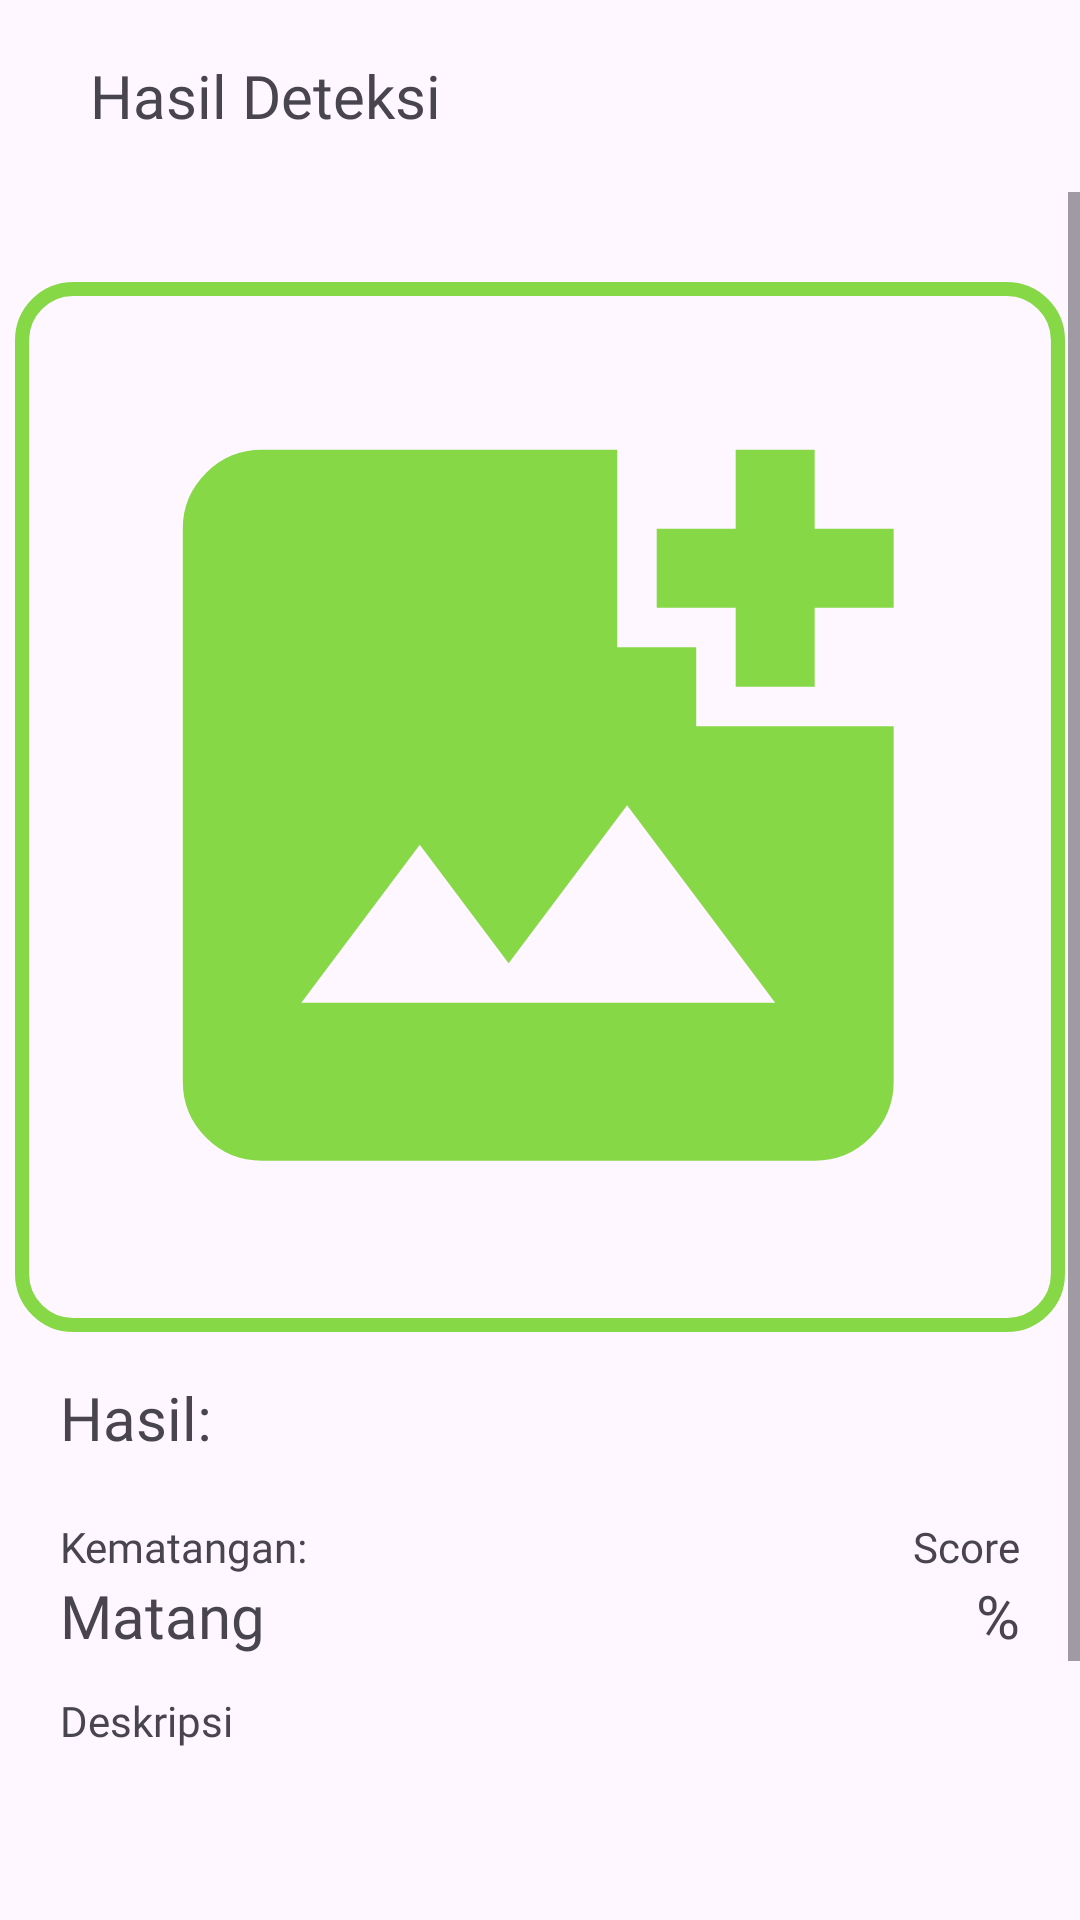

Produce the Android XML layout that renders to this screen, including the resource entries it uses.
<!-- AndroidManifest.xml: application theme Theme.GreenAvo -->
<!-- res/layout/activity_result_detection.xml -->
<?xml version="1.0" encoding="utf-8"?>
<androidx.constraintlayout.widget.ConstraintLayout xmlns:android="http://schemas.android.com/apk/res/android"
    xmlns:app="http://schemas.android.com/apk/res-auto"
    xmlns:tools="http://schemas.android.com/tools"
    android:layout_width="match_parent"
    android:layout_height="match_parent"
    tools:context=".ui.result.ResultDetectionActivity">

    <androidx.appcompat.widget.Toolbar
        android:id="@+id/action_bar"
        android:layout_width="match_parent"
        android:layout_height="wrap_content"
        app:layout_constraintEnd_toEndOf="parent"
        app:layout_constraintStart_toStartOf="parent"
        app:layout_constraintTop_toTopOf="parent">
        <ImageView
            android:id="@+id/iv_back"
            android:layout_width="wrap_content"
            android:layout_height="wrap_content"
            android:src="@drawable/ic_back_24"/>
        <TextView
            android:layout_width="wrap_content"
            android:layout_height="wrap_content"
            android:text="Hasil Deteksi"
            android:fontFamily="@font/baloo2_medium"
            android:textSize="20sp"
            android:layout_marginStart="30dp"
            app:layout_constraintStart_toEndOf="@+id/iv_back"
            app:layout_constraintTop_toTopOf="parent"/>
    </androidx.appcompat.widget.Toolbar>
    <ScrollView
        android:layout_width="match_parent"
        android:layout_height="0dp"
        app:layout_constraintBottom_toBottomOf="parent"
        app:layout_constraintEnd_toEndOf="parent"
        app:layout_constraintStart_toStartOf="parent"
        app:layout_constraintTop_toBottomOf="@+id/action_bar">
        <androidx.constraintlayout.widget.ConstraintLayout
            android:id="@+id/layout_edit_profile"
            android:layout_width="match_parent"
            android:layout_height="wrap_content">
            <ImageView
                android:id="@+id/iv_hasil_deteksi"
                android:layout_width="350dp"
                android:layout_height="350dp"
                android:src="@drawable/pict_place"
                app:layout_constraintEnd_toEndOf="parent"
                app:layout_constraintStart_toStartOf="parent"
                app:layout_constraintTop_toTopOf="parent"
                android:layout_marginTop="30dp"/>
            <TextView
                android:id="@+id/nama_alpukat"
                android:layout_width="wrap_content"
                android:layout_height="wrap_content"
                android:layout_marginStart="20dp"
                android:layout_marginTop="15dp"
                android:fontFamily="@font/baloo2_semibold"
                android:text="Hasil:"
                android:textSize="20sp"
                app:layout_constraintStart_toStartOf="parent"
                app:layout_constraintTop_toBottomOf="@+id/iv_hasil_deteksi"/>
            <TextView
                android:id="@+id/title_kematangan"
                android:layout_width="wrap_content"
                android:layout_height="wrap_content"
                android:layout_marginStart="20dp"
                android:layout_marginTop="20dp"
                android:fontFamily="@font/baloo2_bold"
                android:text="Kematangan:"
                android:textSize="14sp"
                app:layout_constraintStart_toStartOf="parent"
                app:layout_constraintTop_toBottomOf="@+id/nama_alpukat" />
            <TextView
                android:id="@+id/title_score"
                android:layout_width="wrap_content"
                android:layout_height="wrap_content"
                android:layout_marginTop="20dp"
                android:layout_marginEnd="20dp"
                android:fontFamily="@font/baloo2_bold"
                android:text="Score"
                android:textSize="14sp"
                app:layout_constraintEnd_toEndOf="parent"
                app:layout_constraintTop_toBottomOf="@+id/nama_alpukat" />

            <TextView
                android:id="@+id/hasil_kematangan"
                android:layout_width="wrap_content"
                android:layout_height="wrap_content"
                android:layout_marginStart="20dp"
                android:fontFamily="@font/baloo2_semibold"
                android:text="Matang"
                android:textSize="20sp"
                app:layout_constraintStart_toStartOf="parent"
                app:layout_constraintTop_toBottomOf="@+id/title_kematangan" />

            <TextView
                android:id="@+id/hasil_skor"
                android:layout_width="wrap_content"
                android:layout_height="wrap_content"
                android:layout_marginEnd="20dp"
                android:text="%"
                android:fontFamily="@font/baloo2_medium"
                android:textSize="20sp"
                app:layout_constraintEnd_toEndOf="parent"
                app:layout_constraintTop_toBottomOf="@+id/title_score" />

            <TextView
                android:id="@+id/title_deskripsi"
                android:layout_width="wrap_content"
                android:layout_height="wrap_content"
                android:layout_marginStart="20dp"
                android:layout_marginTop="12dp"
                android:fontFamily="@font/baloo2_bold"
                android:text="Deskripsi"
                android:textSize="14sp"
                app:layout_constraintStart_toStartOf="parent"
                app:layout_constraintTop_toBottomOf="@+id/hasil_kematangan" />

            <TextView
                android:id="@+id/isi_deskripisi"
                android:layout_width="match_parent"
                android:layout_height="wrap_content"
                android:text=""
                android:textSize="14sp"
                android:fontFamily="@font/baloo2_regular"
                android:layout_marginStart="20dp"
                android:layout_marginEnd="20dp"
                app:layout_constraintTop_toBottomOf="@+id/title_deskripsi"
                app:layout_constraintStart_toStartOf="parent"
                app:layout_constraintEnd_toEndOf="parent"/>
            <TextView
                android:id="@+id/rekomendasi"
                android:layout_width="wrap_content"
                android:layout_height="wrap_content"
                android:textColor="@color/green_old"
                android:layout_marginTop="20dp"
                android:textSize="16sp"
                android:fontFamily="@font/baloo2_bold"
                app:layout_constraintStart_toStartOf="parent"
                app:layout_constraintEnd_toEndOf="parent"
                app:layout_constraintTop_toBottomOf="@id/isi_deskripisi"
                app:layout_constraintBottom_toTopOf="@+id/linear"/>
            <LinearLayout
                android:id="@+id/linear"
                android:layout_width="match_parent"
                android:layout_height="wrap_content"
                android:layout_marginTop="20dp"
                android:paddingStart="20dp"
                android:paddingEnd="20dp"
                android:paddingBottom="30dp"
                app:layout_constraintTop_toBottomOf="@+id/rekomendasi">

                <androidx.appcompat.widget.AppCompatButton
                    android:id="@+id/btn_save"
                    android:layout_width="match_parent"
                    android:layout_height="wrap_content"
                    android:background="@drawable/background_scan"
                    android:text="SAVE"
                    android:textColor="@color/white"
                    android:fontFamily="@font/baloo2_bold"
                    app:layout_constraintStart_toStartOf="parent"
                    app:layout_constraintEnd_toEndOf="parent"
                    app:layout_constraintTop_toBottomOf="@+id/rekomendasi"
                    app:layout_constraintBottom_toBottomOf="parent"/>

            </LinearLayout>
        </androidx.constraintlayout.widget.ConstraintLayout>
    </ScrollView>
</androidx.constraintlayout.widget.ConstraintLayout>
<!-- resources referenced by this layout -->
<resources>
  <color name="green_old">#006E31</color>
  <color name="white">#FFFFFFFF</color>
  <!-- drawable background_scan (drawable) -->
  <?xml version="1.0" encoding="utf-8"?>
  <shape xmlns:android="http://schemas.android.com/apk/res/android"
      android:shape="rectangle">
      <solid android:color="@color/save"/>
      <corners android:radius="12dp"/>
  </shape>
  <!-- drawable pict_place (drawable) -->
  <vector xmlns:android="http://schemas.android.com/apk/res/android" xmlns:aapt="http://schemas.android.com/aapt"
      android:viewportWidth="298"
      android:viewportHeight="298"
      android:width="298dp"
      android:height="298dp">
      <path
          android:pathData="M16.5556 2H281.4444A14.5556 14.5556 0 0 1 296 16.5556V281.4444A14.5556 14.5556 0 0 1 281.4444 296H16.5556A14.5556 14.5556 0 0 1 2 281.4444V16.5556A14.5556 14.5556 0 0 1 16.5556 2Z"
          android:fillColor="#FEF7FF"
          android:strokeColor="#86D846"
          android:strokeWidth="4" />
      <path
          android:pathData="M70.0417 249.375C63.8771 249.375 58.5998 247.18 54.2099 242.79C49.82 238.4 47.625 233.123 47.625 226.958V70.0417C47.625 63.8771 49.82 58.5998 54.2099 54.2099C58.5998 49.82 63.8771 47.625 70.0417 47.625H170.917V103.667H193.333V126.083H249.375V226.958C249.375 233.123 247.18 238.4 242.79 242.79C238.4 247.18 233.123 249.375 226.958 249.375H70.0417ZM81.25 204.542H215.75L173.719 148.5L140.094 193.333L114.875 159.708L81.25 204.542ZM204.542 114.875V92.4583H182.125V70.0417H204.542V47.625H226.958V70.0417H249.375V92.4583H226.958V114.875H204.542Z"
          android:fillColor="#86D846" />
  </vector>
  <style name="Theme.GreenAvo" parent="Base.Theme.GreenAvo" />
  <color name="save">#46D8D8</color>
  <style name="Base.Theme.GreenAvo" parent="Theme.Material3.DayNight.NoActionBar">
          
          <item name="colorPrimary">@color/green</item>
      </style>
  <color name="green">#86D846</color>
</resources>
